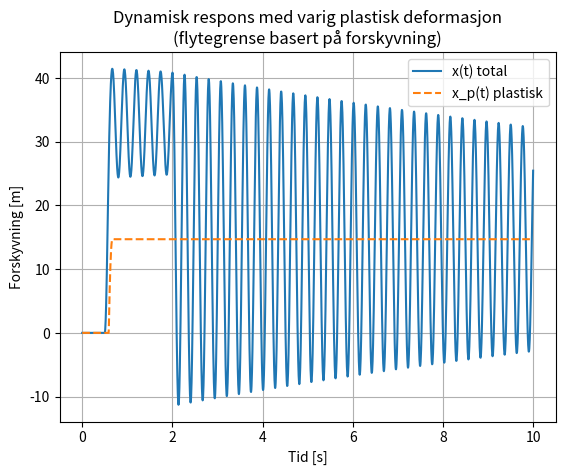

The script that saved this image:
import numpy as np
from scipy.integrate import solve_ivp
import matplotlib.pyplot as plt

#matrial parametrenHEA100
E = 210000 #N/mm^2
Iy = 3.49*10**6 #mm^4
Wpl = 2*41.5*10**3 #mm^3 
fy = 355 #N/mm^2

# Parametre (sett disse til dine faktiske verdier)
m_kg = 1000.0
m = m_kg / 1000.0   # omregning til N·s²/mm       
c   = 0.1          # demping
Mp  = fy*Wpl          # Nmm plastisk momentkapasitet for tverrsnittet
h   = 2000           # søylehøyde
k_el = 6*E*Iy/h**3        

# Flytekraft og flyteforskyvning
Fy   = Mp / h               # flytekraft (horisontal)
x_y  = Fy / k_el            # flyteforskyvning (elastisk del)

print("Flytekraft Fy =", Fy, "N")
print("Flyteforskyvning x_y =", x_y, "mm")

# Last som funksjon av tid
def F_ext(t):
    # F.eks. lastpuls som driver systemet inn i plastisk
    if 0.5 < t < 2.0:
        return 10000
    else:
        return 0.0

# Høyresiden til ODE-systemet: y = [x, v, x_p]
def rhs(t, y):
    x, v, x_p = y

    # Elastisk del av deformasjonen
    x_e = x - x_p
    f   = k_el * x_e   # fjærkraft

    # Sjekk flyt basert på ELASTISK forskyvning
    if abs(x_e) > x_y and f * v > 0:
        # plastisk flyt: mer av deformasjonen går inn i x_p
        x_p_dot = v
        # kraftnivået begrenses til flytenivå
        f = Fy * np.sign(x_e)
    else:
        # elastisk: ingen plastisk utvikling
        x_p_dot = 0.0

    # Bevegelseslikningen
    a = (F_ext(t) - c * v - f) / m

    return [v, a, x_p_dot]

# Startbetingelser
x0  = 0.0    # startforskyvning
v0  = 0.0    # starthastighet
xp0 = 0.0    # plastisk del i start
y0  = [x0, v0, xp0]

# Tidsoppsett
t_span = (0.0, 10.0)
t_eval = np.linspace(t_span[0], t_span[1], 2001)

sol = solve_ivp(rhs, t_span, y0, t_eval=t_eval)

t  = sol.t
x  = sol.y[0]    # total forskyvning
v  = sol.y[1]    # hastighet
xp = sol.y[2]    # plastisk forskyvning (varig del)

# Plot total og plastisk forskyvning
plt.figure()
plt.plot(t, x,  label="x(t) total")
plt.plot(t, xp, "--", label="x_p(t) plastisk")
plt.xlabel("Tid [s]")
plt.ylabel("Forskyvning [m]")
plt.title("Dynamisk respons med varig plastisk deformasjon\n(flytegrense basert på forskyvning)")
plt.grid(True)
plt.legend()
plt.show()
